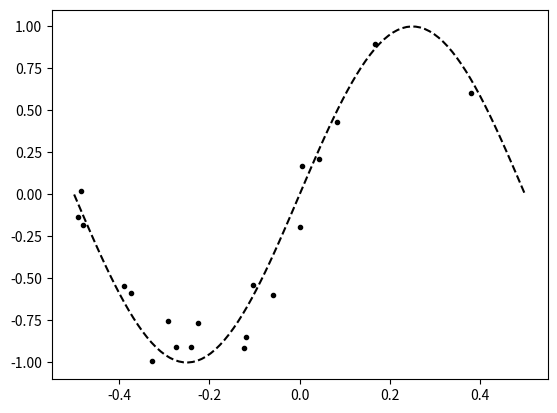
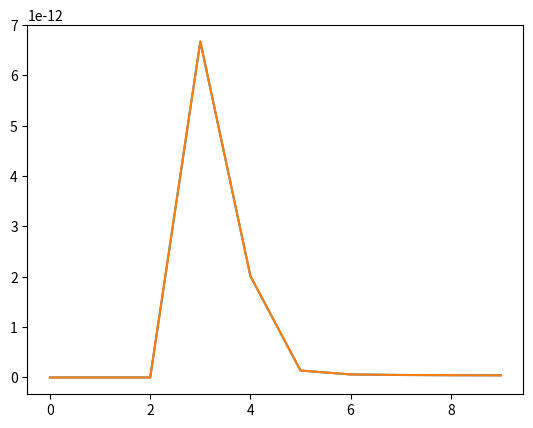
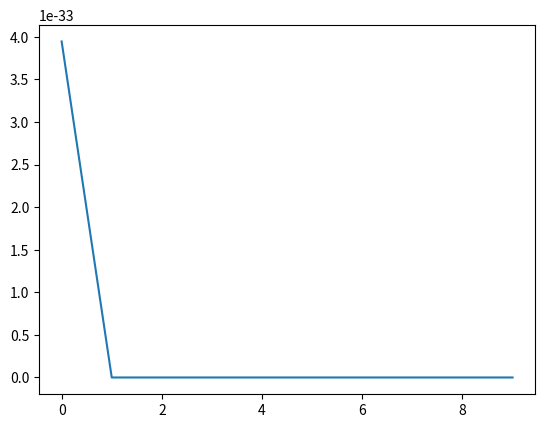
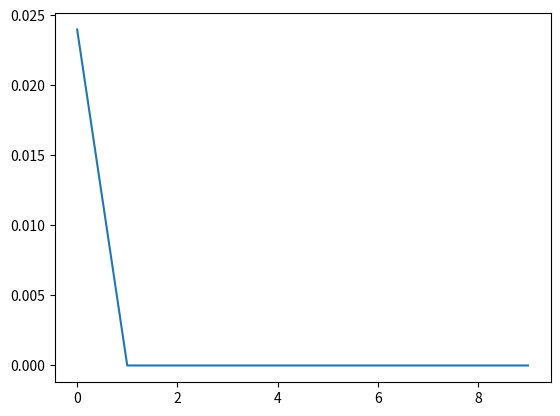
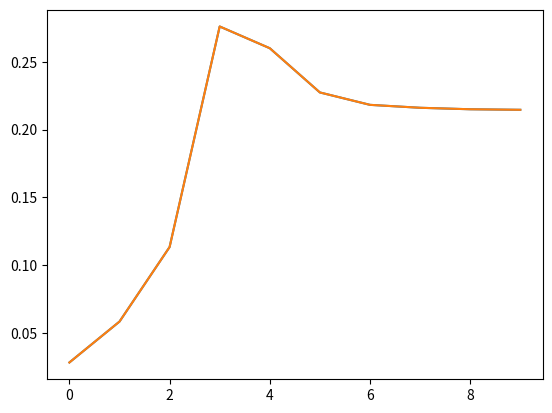
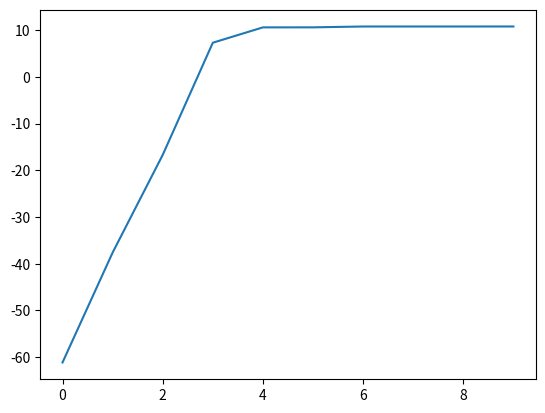
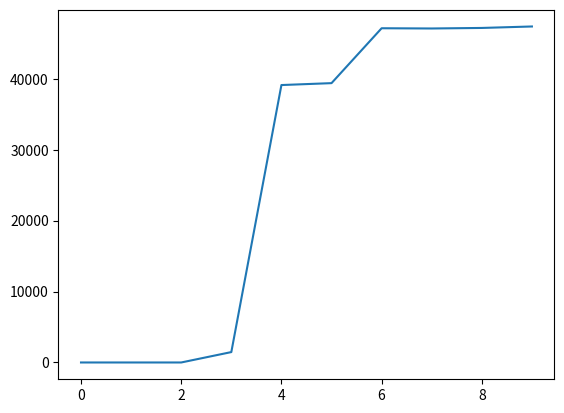
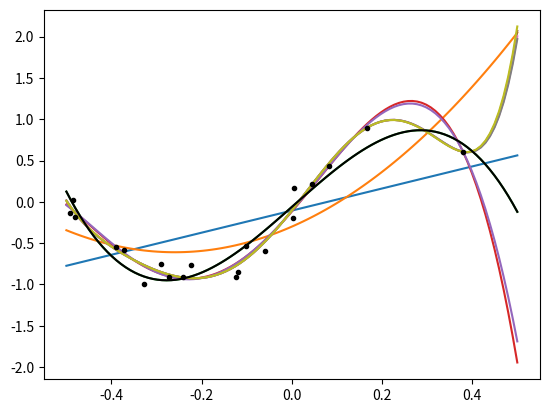

Reproduce these figures in Python, in order.
import random
import numpy as np
from numpy.random import normal as noise 
import matplotlib.pyplot as plt
from scipy.stats import multivariate_normal as normal
from scipy.stats import norm 
#phi = polynomial_basis_function

random.seed(999)

def posterior(alpha, beta, t, Phi):
    S_N_inv = alpha * np.eye(Phi.shape[1]) + beta * Phi.T.dot(Phi)
    S_N = np.linalg.inv(S_N_inv)
    m_N = beta * S_N.dot(Phi.T).dot(t)
    return m_N, S_N

def likelihood(w, t, Phi, beta):
    res = 1
    for i in range(len(t)):
        mean = w.T.dot(Phi[i])
        sigma = np.sqrt(beta**(-1))
        res =  res * norm.pdf(t[i],mean,sigma)
    return res

def moments_predictive(Phi_posteriori, beta, alpha, t_priori=None, Phi_priori=None):
    
    N, D = Phi_posteriori.shape  
    
    if t_priori is None: t_priori, Phi_priori = np.zeros((0,1)), np.zeros((0,D))
    
    m_prior, S_prior = posterior(alpha, beta, t_priori, Phi_priori)
    
    Phi_posteriori.dot(S_prior.dot(Phi_posteriori.T))
    
    sigma2 = Phi_posteriori.dot(S_prior.dot(Phi_posteriori.T)) + (1/beta)*np.eye(Phi_posteriori.shape[0])
    mu = Phi_posteriori.dot(m_prior) # m_N.T.dot(Phi)
    return mu, sigma2

def predictive(t_posteriori, Phi_posteriori, beta, alpha, t_priori=None, Phi_priori=None):
    
    m, S = moments_predictive(Phi_posteriori, beta, alpha, t_priori, Phi_priori)
    return normal.pdf(t_posteriori.ravel(),m.ravel(),S)

def log_evidence(t, Phi, beta, alpha):
    N, M = Phi.shape
    
    m_N, S_N = posterior(alpha, beta, t, Phi)
    
    #m_N == beta*S_N.dot(Phi.T).dot(t)
    
    A = np.linalg.inv(S_N)
    A_det = np.linalg.det(A)
    
    E_mN = (beta/2) * (t - Phi.dot(m_N)).T.dot(t - Phi.dot(m_N)) \
         + (alpha/2) * m_N.T.dot(m_N)
    
    res = (M/2) * np.log(alpha)   \
        + (N/2) * np.log(beta)    \
        - E_mN                    \
        - (1/2) * np.log(A_det)   \
        - (N/2) * np.log(2*np.pi)
        
    return res

def sinus_model(X, variance):
    '''Sinus function plus noise'''
    return np.sin(2 * np.pi * X) + noise(0,np.sqrt(variance),X.shape)

def polynomial_basis_function(x, degree=1):
    return x ** degree

N = 20

beta = (1/0.2)**2
alpha = (5e-7) # Bishop usa alpha = 5e-3

# Data 
X =np.random.rand(N,1)-0.5
t = sinus_model(X, 1/beta)

# Grilla
X_grilla = np.linspace(0, 1, 100).reshape(-1, 1)-0.5
y_grilla = np.linspace(-1.4, 1.4, 100).reshape(-1, 1)
y_true = sinus_model(X_grilla , 0)

plt.plot(X_grilla, y_true, '--', color="black")
plt.plot(X,t,'.', color='black')
plt.savefig("model_selection_true_and_sample.pdf",bbox_inches='tight')
plt.savefig('model_selection_true_and_sample.png', bbox_inches='tight', transparent=True)
plt.close()    


prior_predictive_online = np.zeros((10,1))
prior_maxAposteriori_online = np.zeros((10,1))
mean_square_error_MAP = np.zeros((10,1))
prior_predictive_joint = np.zeros((10,1)) 
log_evidence_joint = np.zeros((10,1)) 
w_map = []
maxAposteriori = []
maxApriori = []
for d in range(10):#d=0
    for i in range(N) :#i=2
        X_priori = X[:i]
        t_priori = t[:i]
        x_posterior = X[i]
        t_posteriori = t[i]
        # Design matrix of training observations
        Phi_priori =  polynomial_basis_function(X_priori, np.array(range(d+1)) )
        Phi_posteriori = polynomial_basis_function(x_posterior , np.array(range(d+1)))
        Phi_posteriori = Phi_posteriori.reshape((1,d+1))
        
        prior_predictive_online[d,0] += np.log(predictive(t_posteriori, Phi_posteriori, beta, alpha, t_priori, Phi_priori ))
        
        ## Otros indicadores.
        w_map_prior = posterior(alpha, beta, t_priori, Phi_priori)[0]
        prior_maxAposteriori_online[d,0] += np.log(likelihood(w_map_prior, t_posteriori, Phi_posteriori , beta))
        mean_square_error_MAP[d,0] += (1/N) * ((t_posteriori - Phi_posteriori.dot(w_map_prior))**2)
        
                
    Phi =  polynomial_basis_function(X, np.array(range(d+1)) )
    prior_predictive_joint[d,0] = np.log(predictive(t, Phi, beta, alpha ))
    log_evidence_joint[d,0] = log_evidence(t, Phi, beta, alpha)
    w_map.append(posterior(alpha, beta, t, Phi)[0]) 
    maxAposteriori.append(likelihood(w_map[d], t, Phi, beta))
    # Joint max_a_priori
    "Joint max a priori es igual para todas las complejidades (Es independiente de las cantidad de par\'ametros)"
    Phi_priori =  polynomial_basis_function(X[:0], np.array(range(d+1)) )
    t_priori =  t[:0]
    w_maxAprior = posterior(alpha, beta, t_priori, Phi_priori )[0]
    maxApriori.append(likelihood(w_maxAprior , t, Phi, beta)[0])

plt.close()
#plt.plot(prior_predictive_joint)
plt.plot(np.exp(log_evidence_joint))
plt.plot(np.exp(prior_predictive_online))
plt.savefig("model_selection_evidence.pdf",bbox_inches='tight')
plt.savefig('model_selection_evidence.png', bbox_inches='tight',transparent=True)
plt.close()    

plt.close()
plt.plot(np.exp(prior_maxAposteriori_online))
plt.savefig("model_selection_maxApriori_online.pdf",bbox_inches='tight')
plt.savefig('model_selection_maxApriori_online.png', bbox_inches='tight',transparent=True)
plt.close()

plt.close()
plt.plot(np.exp(prior_maxAposteriori_online/N))
plt.savefig("model_selection_maxApriori_online_avg_prediction.pdf",bbox_inches='tight')
plt.savefig('model_selection_maxApriori_online_avg_prediction.png', bbox_inches='tight',transparent=True)
plt.close()


plt.close()
#plt.plot(prior_predictive_joint)
plt.plot(np.exp(log_evidence_joint/N))
plt.plot(np.exp(prior_predictive_online/N))
plt.savefig("model_selection_evidence_avg_prediction.pdf",bbox_inches='tight')
plt.savefig("model_selection_evidence_avg_prediction.png",bbox_inches='tight',transparent=True)
plt.close()        

plt.close()
plt.plot(np.log(maxAposteriori))
plt.savefig("model_selection_maxLikelihood_log.pdf",bbox_inches='tight')
plt.savefig("model_selection_maxLikelihood_log.png",bbox_inches='tight',transparent=True)
plt.close()        

plt.close()
plt.plot(maxAposteriori)
plt.savefig("model_selection_maxLikelihood.pdf",bbox_inches='tight')
plt.savefig("model_selection_maxLikelihood.png",bbox_inches='tight',transparent=True)
plt.close()        

for d in range(1,10):
    Phi_grilla = polynomial_basis_function(X_grilla, np.array(range(d+1)) )
    y_map = Phi_grilla.dot(w_map[d])
    plt.plot(X_grilla,y_map  )
    #plt.ylim(-1.1,1.1)
Phi_grilla = polynomial_basis_function(X_grilla, np.array(range(3+1)) )
y_map = Phi_grilla.dot(w_map[3])
plt.plot(X_grilla,y_map, color="black"  )
plt.plot(X,t,'.', color='black')
plt.savefig("model_selection_MAP.pdf",bbox_inches='tight')
plt.savefig("model_selection_MAP.png",bbox_inches='tight',transparent=True)
plt.close()    

"""
i=16
belief = np.zeros((len(y_grilla),len(X_grilla),10))
for d in range(10):#d=1
    Phi =  polynomial_basis_function(X[:i], np.array(range(d+1)) )
    for ix in range(len(X_grilla)):
        xi = X_grilla[ix]
        Phi_x = polynomial_basis_function(xi, np.array(range(d+1)))
        Phi_x = Phi_x.reshape((1,d+1))
        belief[:,ix,d] =  predictive(y_grilla, Phi_x, beta, alpha, t[:i], Phi)[::-1] 

max_dens = max(np.max(belief[:,:,3]),np.max(belief[:,:,9]))

plt.imshow(belief[:,:,3],vmin=0, vmax=max_dens)
plt.imshow(belief[:,:,4],vmin=0, vmax=max_dens)

plt.plot(y_grilla,np.flip(belief[:,0,3]))
plt.plot(y_grilla,np.flip(belief[:,0,9]))
plt.savefig("model_selection_evidence_3_9_at_0.pdf",bbox_inches='tight')
plt.close()    
"""
